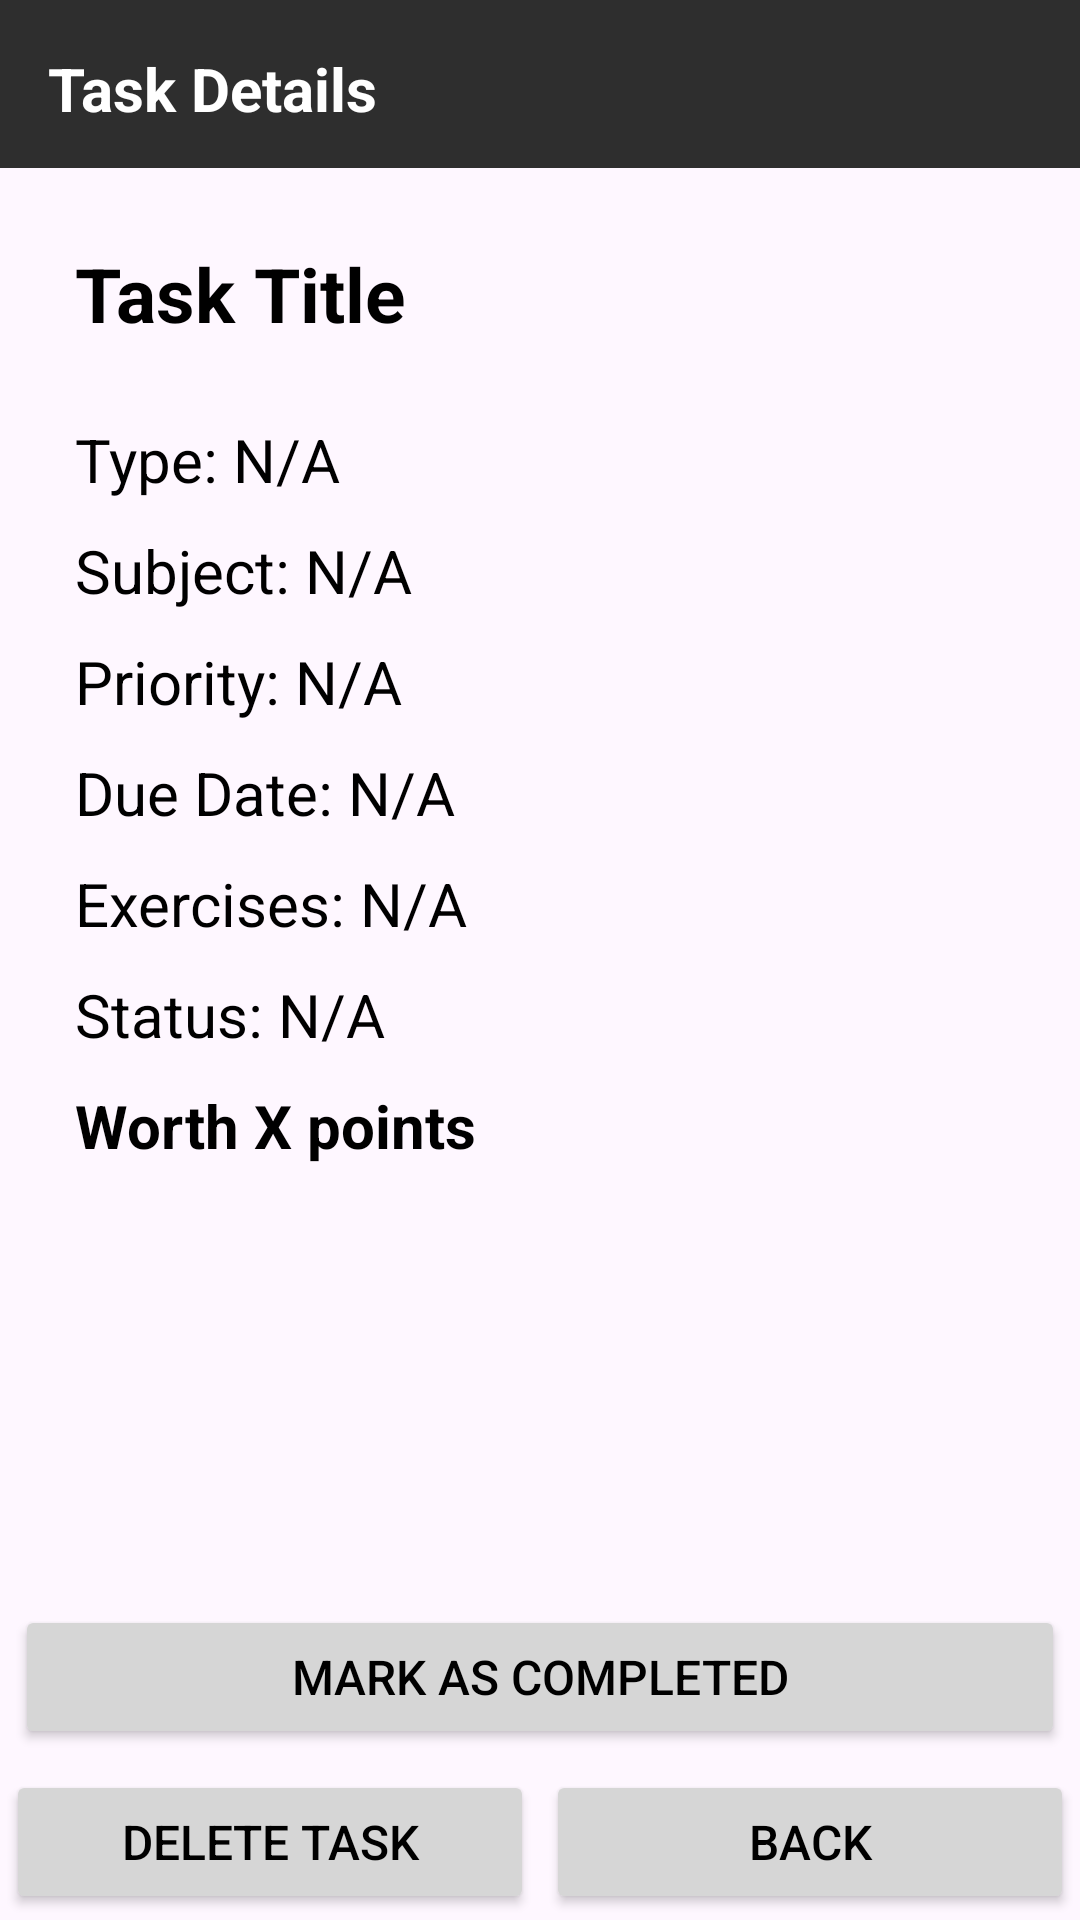

This screen was rendered from an Android layout file. Write that file and the resources it references.
<!-- AndroidManifest.xml: application theme Theme.HomeworkManager -->
<!-- res/layout/activity_fourth.xml -->
<?xml version="1.0" encoding="utf-8"?>
<LinearLayout xmlns:android="http://schemas.android.com/apk/res/android"
    xmlns:app="http://schemas.android.com/apk/res-auto"
    xmlns:tools="http://schemas.android.com/tools"
    android:id="@+id/main"
    android:layout_width="match_parent"
    android:layout_height="match_parent"
    android:orientation="vertical"
    tools:context=".FourthActivity">

    <TextView
        android:id="@+id/tvTopHeader"
        android:layout_width="match_parent"
        android:layout_height="56dp"
        android:background="#2E2E2E"
        android:gravity="center_vertical"
        android:text="Task Details"
        android:textColor="#FFFFFF"
        android:textSize="20sp"
        android:textStyle="bold"
        android:padding="16dp" />

    <LinearLayout
        android:layout_width="match_parent"
        android:layout_height="wrap_content"
        android:orientation="vertical"
        android:layout_weight="1">

        <TextView
            android:id="@+id/tvTitleText"
            android:layout_width="wrap_content"
            android:layout_height="wrap_content"
            android:layout_gravity="center_vertical"
            android:layout_marginTop="25dp"
            android:layout_marginLeft="25dp"
            android:text="Task Title"
            android:textColor="#000000"
            android:textSize="25sp"
            android:textStyle="bold" />

        <TextView
            android:id="@+id/tvTypeText"
            android:layout_width="wrap_content"
            android:layout_height="wrap_content"
            android:layout_gravity="center_vertical"
            android:layout_marginTop="25dp"
            android:layout_marginLeft="25dp"
            android:text="Type: N/A"
            android:textColor="#000000"
            android:textSize="20sp" />

        <TextView
            android:id="@+id/tvSubjectText"
            android:layout_width="wrap_content"
            android:layout_height="wrap_content"
            android:layout_gravity="center_vertical"
            android:layout_marginTop="10dp"
            android:layout_marginLeft="25dp"
            android:text="Subject: N/A"
            android:textColor="#000000"
            android:textSize="20sp" />

        <TextView
            android:id="@+id/tvPriorityText"
            android:layout_width="wrap_content"
            android:layout_height="wrap_content"
            android:layout_gravity="center_vertical"
            android:layout_marginTop="10dp"
            android:layout_marginLeft="25dp"
            android:text="Priority: N/A"
            android:textColor="#000000"
            android:textSize="20sp" />

        <TextView
            android:id="@+id/tvDueDateText"
            android:layout_width="wrap_content"
            android:layout_height="wrap_content"
            android:layout_gravity="center_vertical"
            android:layout_marginTop="10dp"
            android:layout_marginLeft="25dp"
            android:text="Due Date: N/A"
            android:textColor="#000000"
            android:textSize="20sp" />

        <TextView
            android:id="@+id/tvExerciseText"
            android:layout_width="wrap_content"
            android:layout_height="wrap_content"
            android:layout_gravity="center_vertical"
            android:layout_marginTop="10dp"
            android:layout_marginLeft="25dp"
            android:text="Exercises: N/A"
            android:textColor="#000000"
            android:textSize="20sp" />

        <TextView
            android:id="@+id/tvStatusText"
            android:layout_width="wrap_content"
            android:layout_height="wrap_content"
            android:layout_gravity="center_vertical"
            android:layout_marginTop="10dp"
            android:layout_marginLeft="25dp"
            android:text="Status: N/A"
            android:textColor="#000000"
            android:textSize="20sp" />

        <TextView
            android:id="@+id/tvPointsText"
            android:layout_width="wrap_content"
            android:layout_height="wrap_content"
            android:layout_gravity="center_vertical"
            android:layout_marginTop="10dp"
            android:layout_marginLeft="25dp"
            android:text="Worth X points"
            android:textColor="#000000"
            android:textSize="20sp"
            android:textStyle="bold" />
    </LinearLayout>

    <LinearLayout
        android:layout_width="match_parent"
        android:layout_height="wrap_content"
        android:orientation="vertical">

        <Button
            android:id="@+id/btnDone"
            android:layout_width="match_parent"
            android:layout_height="wrap_content"
            android:layout_weight="1"
            android:backgroundTint="#D6D6D6"
            android:text="Mark as completed"
            android:textColor="#000000"
            android:layout_margin="5dp"
            android:textSize="16sp" />

        <LinearLayout
            android:layout_width="match_parent"
            android:layout_height="wrap_content"

            android:orientation="horizontal"
            android:layout_marginTop="0dp">

            <Button
                android:id="@+id/btnDelete"
                android:layout_width="0dp"
                android:layout_height="wrap_content"
                android:layout_weight="1"
                android:backgroundTint="#D6D6D6"
                android:text="Delete Task"
                android:textColor="#000000"
                android:layout_margin="2dp"
                android:textSize="16sp" />

            <Button
                android:id="@+id/btnReturn"
                android:layout_width="0dp"
                android:layout_height="wrap_content"
                android:layout_weight="1"
                android:backgroundTint="#D6D6D6"
                android:text="Back"
                android:textColor="#000000"
                android:layout_margin="2dp"
                android:textSize="16sp" />

        </LinearLayout>
    </LinearLayout>



</LinearLayout>
<!-- resources referenced by this layout -->
<resources>
  <style name="Theme.HomeworkManager" parent="Base.Theme.HomeworkManager" />
  <style name="Base.Theme.HomeworkManager" parent="Theme.Material3.DayNight.NoActionBar">
          
          
      </style>
</resources>
